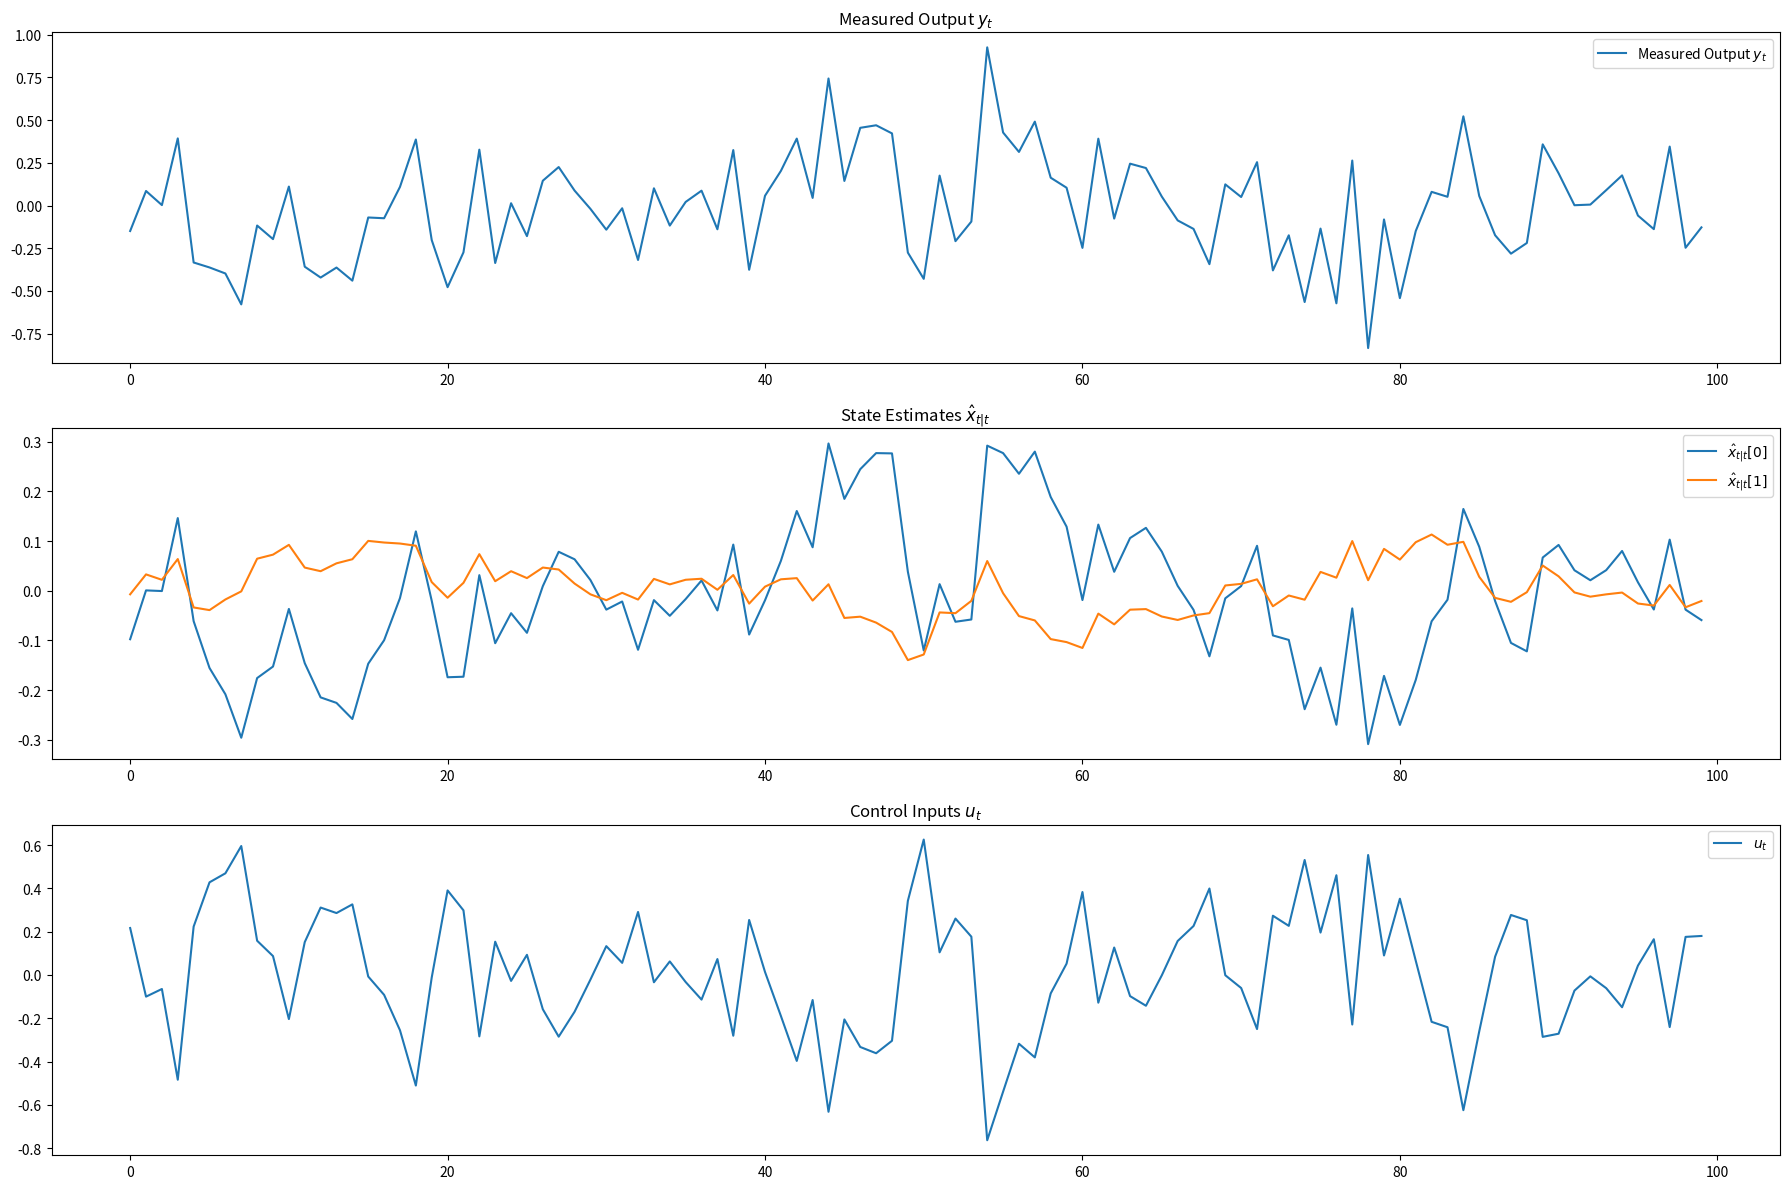

Write Python code to recreate this figure.
import numpy as np
import matplotlib.pyplot as plt

# Define the missing initial conditions and parameters
x_0 = np.array([0.0, 0.0])  # Initial true state
P_0 = np.eye(2) * 0.1       # Initial estimate covariance
N = 100                    # Number of time steps

# Correct system parameters
A = np.array([[0.9, 0.2], [-0.1, 0.8]])
B = np.array([[0.1], [0.05]])
C = np.array([1.0, 0.0])
Q = np.array([[0.01, 0], [0, 0.01]])
R = 0.05
K = np.array([-2, -3])  # Stabilising gain

# Simulation parameters
x_est = x_0.copy()  # Copy to ensure x_0 is not modified
P_est = P_0.copy()
true_states = np.zeros((N, 2))  # True state
estimated_states = np.zeros((N, 2))  # Estimated state
measurements = np.zeros(N)  # Measurements
control_inputs = np.zeros(N)  # Control inputs

for t in range(N):
    # System dynamics
    if t == 0:
        true_states[t] = x_0
    else:
        true_states[t] = A.dot(true_states[t-1]) + B.dot([control_inputs[t-1]]) + np.random.multivariate_normal([0, 0], Q)
    
    # Measurements
    measurements[t] = C.dot(true_states[t]) + np.random.normal(0, np.sqrt(R))
    
    # Kalman Filter Prediction
    x_pred = A.dot(x_est) + B.dot([control_inputs[t-1]])
    P_pred = A.dot(P_est).dot(A.T) + Q
    
    # Kalman Filter Update
    S = C.dot(P_pred).dot(C.T) + R
    K_gain = P_pred.dot(C.T) / S
    x_est = x_pred + K_gain * (measurements[t] - C.dot(x_pred))
    P_est = P_pred - np.outer(K_gain, C).dot(P_pred)
    
    # Store estimated states
    estimated_states[t] = x_est
    
    # Determine control action based on estimated state
    control_inputs[t] = K.dot(x_est)

# Plotting
plt.figure(figsize=(18, 12))

# Measured outputs
plt.subplot(3, 1, 1)
plt.plot(measurements, label='Measured Output $y_t$')
plt.title('Measured Output $y_t$')
plt.legend()

# Estimated states
plt.subplot(3, 1, 2)
plt.plot(estimated_states[:, 0], label='$\hat{x}_{t|t}[0]$')
plt.plot(estimated_states[:, 1], label='$\hat{x}_{t|t}[1]$')
plt.title('State Estimates $\hat{x}_{t|t}$')
plt.legend()

# Control inputs
plt.subplot(3, 1, 3)
plt.plot(control_inputs, label='$u_t$')
plt.title('Control Inputs $u_t$')
plt.legend()

plt.tight_layout()
plt.show()
